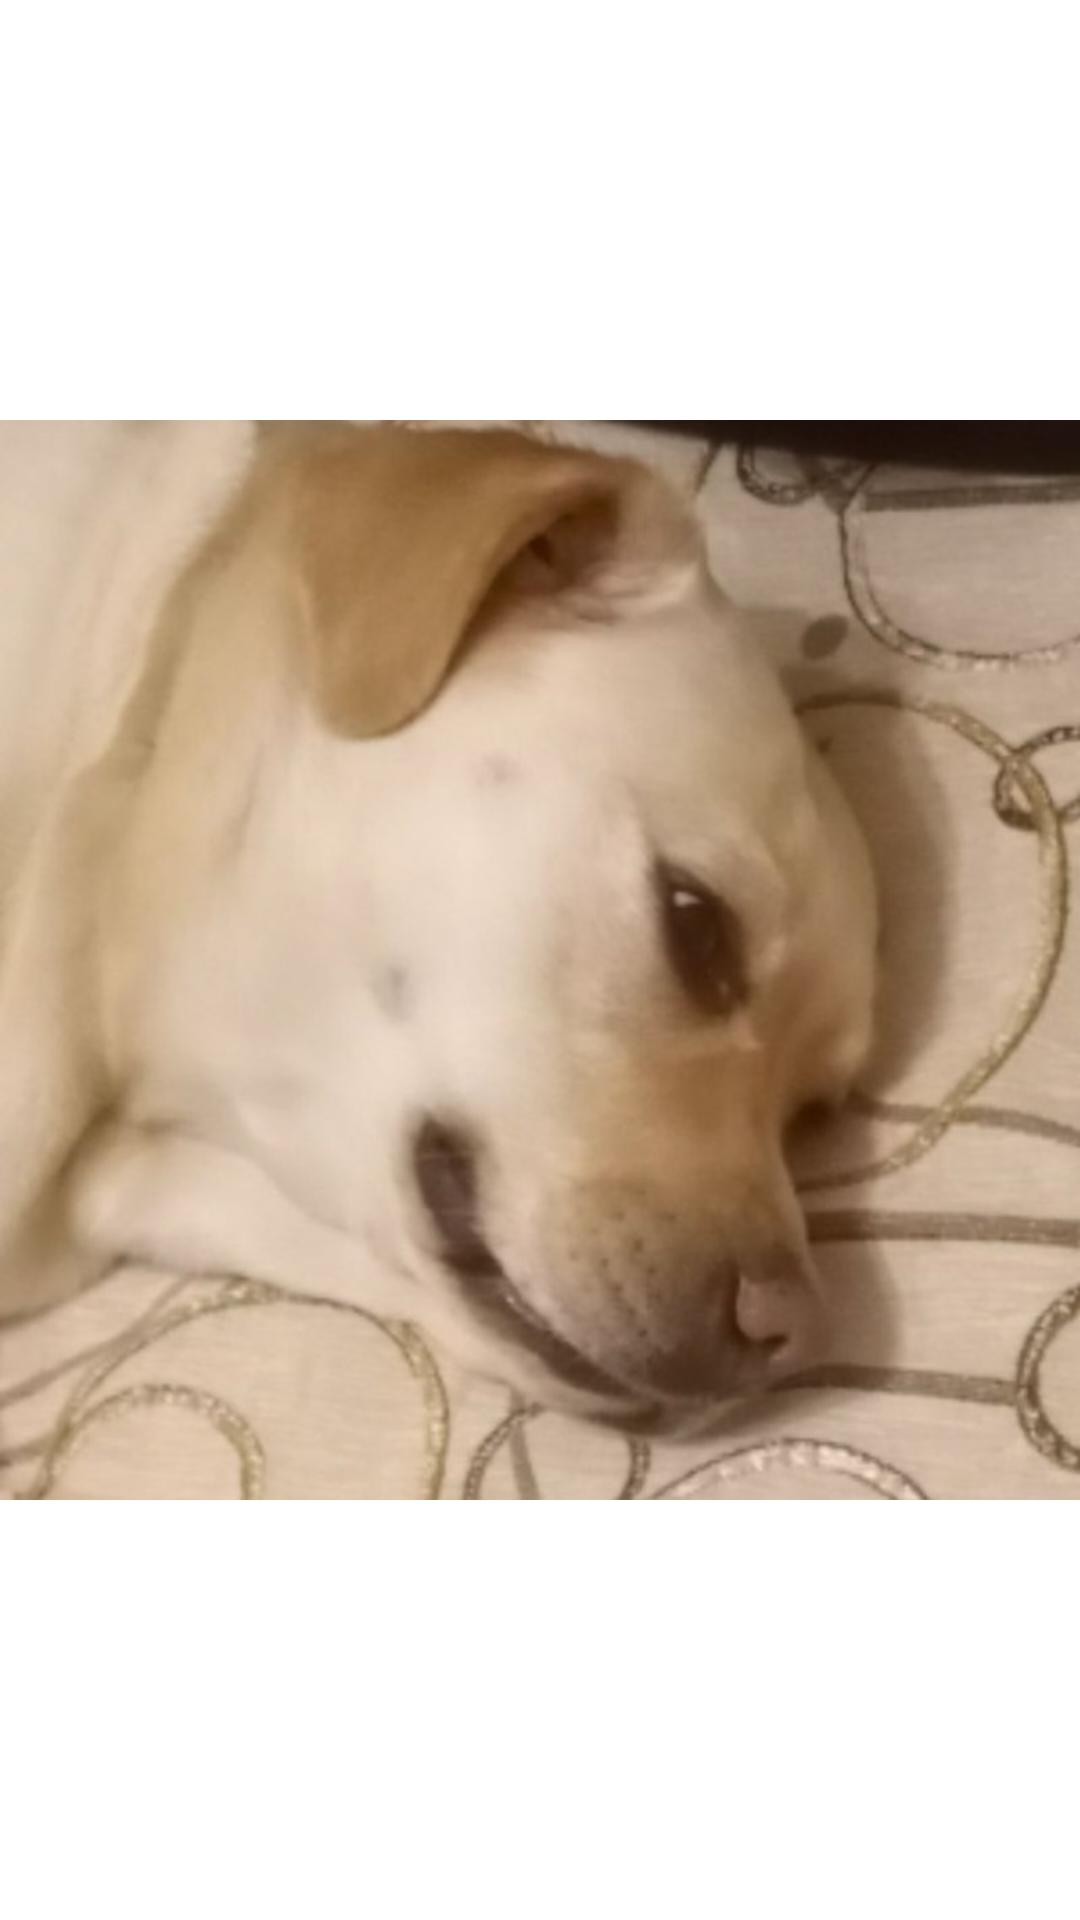

The Android layout XML behind this screen, and the referenced resources:
<!-- AndroidManifest.xml: application theme Theme.WBInternW3 -->
<!-- res/layout/recycler_item.xml -->
<?xml version="1.0" encoding="utf-8"?>
<androidx.constraintlayout.widget.ConstraintLayout xmlns:android="http://schemas.android.com/apk/res/android"
    android:layout_width="wrap_content"
    android:layout_height="wrap_content"
    android:layout_marginStart="20dp"
    android:layout_marginEnd="20dp">

    <ImageView
        android:adjustViewBounds="true"
        android:layout_width="match_parent"
        android:layout_height="match_parent"
        android:src="@drawable/avatar" />

</androidx.constraintlayout.widget.ConstraintLayout>
<!-- resources referenced by this layout -->
<resources>
  <!-- drawable avatar: png bitmap (drawable, 267838 bytes) -->
  <style name="Theme.WBInternW3" parent="Theme.MaterialComponents.DayNight.DarkActionBar">
          
          <item name="colorPrimary">@color/purple_500</item>
          <item name="colorPrimaryVariant">@color/purple_700</item>
          <item name="colorOnPrimary">@color/white</item>
          
          <item name="colorSecondary">@color/teal_200</item>
          <item name="colorSecondaryVariant">@color/teal_700</item>
          <item name="colorOnSecondary">@color/black</item>
          
          <item name="android:statusBarColor" tools:targetApi="l">?attr/colorPrimaryVariant</item>
          
          <item name="android:windowActionBar">false</item>
          <item name="windowNoTitle">true</item>
      </style>
  <color name="purple_500">#FF6200EE</color>
  <color name="purple_700">#FF3700B3</color>
  <color name="white">#FFFFFFFF</color>
  <color name="teal_200">#FF03DAC5</color>
  <color name="teal_700">#FF018786</color>
  <color name="black">#FF000000</color>
</resources>
